3-way image classification set "dataset" from GitHub (nongtiny/RPS-recognition); label vocabulary: paper, rock, scissor.

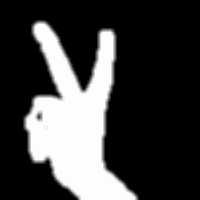
Label: scissor

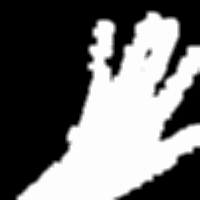
Label: paper

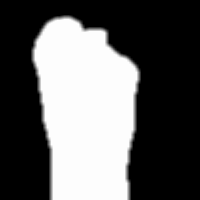
Label: rock

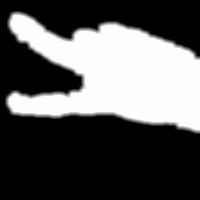
Label: scissor

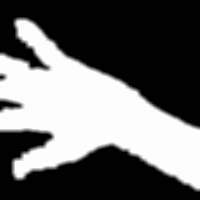
Label: paper

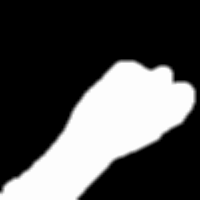
Label: rock
